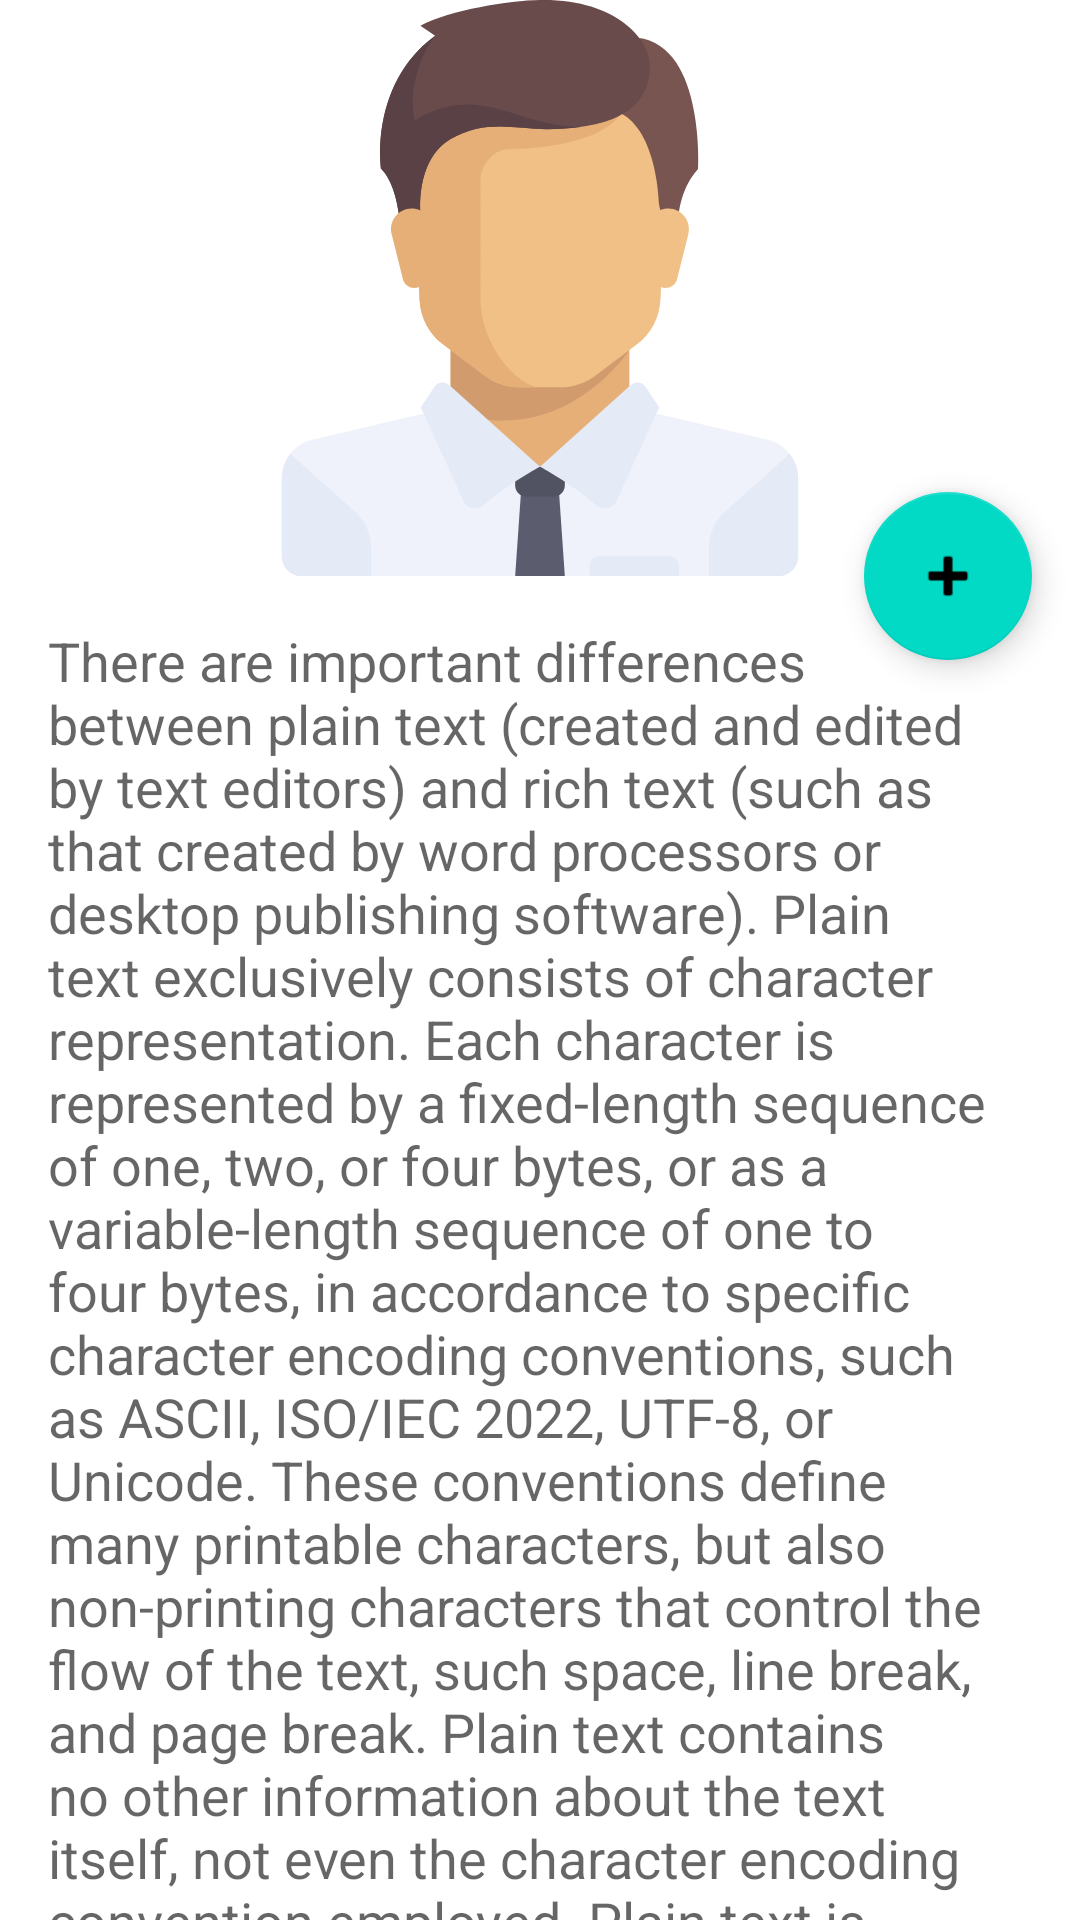

Layout XML and referenced resources for this Android screen:
<!-- AndroidManifest.xml: activity theme Theme.Library.NoActionBar -->
<!-- res/layout/activity_student_details.xml -->
<?xml version="1.0" encoding="utf-8"?>
<androidx.coordinatorlayout.widget.CoordinatorLayout xmlns:android="http://schemas.android.com/apk/res/android"
    xmlns:app="http://schemas.android.com/apk/res-auto"
    xmlns:tools="http://schemas.android.com/tools"
    android:layout_width="match_parent"
    android:layout_height="match_parent">

    <com.google.android.material.appbar.AppBarLayout
        android:id="@+id/appbar"
        android:layout_width="match_parent"
        android:layout_height="@dimen/student_details_appbar_height"
        android:background="?attr/colorSurface"
        android:fitsSystemWindows="true">

        <com.google.android.material.appbar.CollapsingToolbarLayout
            android:layout_width="match_parent"
            android:layout_height="match_parent"
            app:contentScrim="?attr/colorPrimary"
            app:layout_scrollFlags="scroll|exitUntilCollapsed"
            app:titleEnabled="true"
            app:collapsedTitleGravity="center"
            app:toolbarId="@+id/toolbar">

            <ImageView
                android:layout_width="match_parent"
                android:layout_height="@dimen/student_details_appbar_height"
                android:src="@drawable/ic_boss"
                app:layout_collapseMode="parallax" />

            <androidx.appcompat.widget.Toolbar
                android:id="@+id/toolbar"
                android:layout_width="match_parent"
                app:titleTextColor="?attr/colorSurface"
                android:layout_height="?attr/actionBarSize"
                app:titleMarginStart="0dp"
                app:navigationIcon="@drawable/ic_arrow_back_black_24dp"
                android:background="@android:color/transparent"
                app:layout_collapseMode="pin" />
        </com.google.android.material.appbar.CollapsingToolbarLayout>
    </com.google.android.material.appbar.AppBarLayout>

    <androidx.core.widget.NestedScrollView
        android:layout_width="match_parent"
        android:layout_height="match_parent"
        app:layout_behavior="com.google.android.material.appbar.AppBarLayout$ScrollingViewBehavior">

        <androidx.constraintlayout.widget.ConstraintLayout
            android:layout_width="match_parent"
            android:layout_height="match_parent">

            <TextView
                android:id="@+id/textView2"
                android:layout_width="0dp"
                android:layout_height="wrap_content"
                android:layout_marginStart="16dp"
                android:layout_marginTop="@dimen/margin_16dp"
                android:layout_marginEnd="@dimen/margin_16dp"
                android:text="@string/book_detials"
                android:textAppearance="@style/TextAppearance.AppCompat.Medium"
                app:layout_constraintBottom_toBottomOf="parent"
                app:layout_constraintEnd_toEndOf="parent"
                app:layout_constraintHorizontal_bias="0.0"
                app:layout_constraintStart_toStartOf="parent"
                app:layout_constraintTop_toTopOf="parent"
                app:layout_constraintVertical_bias="0.0" />
        </androidx.constraintlayout.widget.ConstraintLayout>

    </androidx.core.widget.NestedScrollView>

    <com.google.android.material.floatingactionbutton.FloatingActionButton
        android:layout_width="wrap_content"
        android:layout_height="wrap_content"
        android:layout_margin="@dimen/margin_16dp"
        android:src="@android:drawable/ic_input_add"
        app:layout_anchor="@id/appbar"
        app:layout_anchorGravity="end|bottom" />

</androidx.coordinatorlayout.widget.CoordinatorLayout>
<!-- resources referenced by this layout -->
<resources>
  <dimen name="margin_16dp">16dp</dimen>
  <dimen name="student_details_appbar_height">192dp</dimen>
  <!-- drawable ic_boss: vector/xml drawable (drawable, 4581 chars, omitted) -->
  <string name="book_detials"> There are important differences between plain text (created and edited by text editors) and rich text (such as that created by word processors or desktop publishing software).
  
  Plain text exclusively consists of character representation. Each character is represented by a fixed-length sequence of one, two, or four bytes, or as a variable-length sequence of one to four bytes, in accordance to specific character encoding conventions, such as ASCII, ISO/IEC 2022, UTF-8, or Unicode. These conventions define many printable characters, but also non-printing characters that control the flow of the text, such space, line break, and page break. Plain text contains no other information about the text itself, not even the character encoding convention employed. Plain text is stored in text files, although text files do not exclusively store plain text. In the early days of computers, plain text was displayed using a monospace font, such that horizontal alignment and columnar formatting were sometimes done using whitespace characters. For compatibility reasons, this tradition has not changed.
  
  Rich text, on the other hand, may contain metadata, character formatting data (e.g. typeface, size, weight and style), paragraph formatting data (e.g. indentation, alignment, letter and word distribution, and space between lines or other paragraphs), and page specification data (e.g. size, margin and reading direction). Rich text can be very complex. Rich text can be saved in binary format (e.g. DOC), text files adhering to a markup language (e.g. RTF or HTML), or in a hybrid form of both (e.g. Office Open XML).</string>
  <style name="Theme.Library.NoActionBar">
          <item name="windowNoTitle">true</item>
          <item name="windowActionBar">false</item>
      </style>
</resources>
